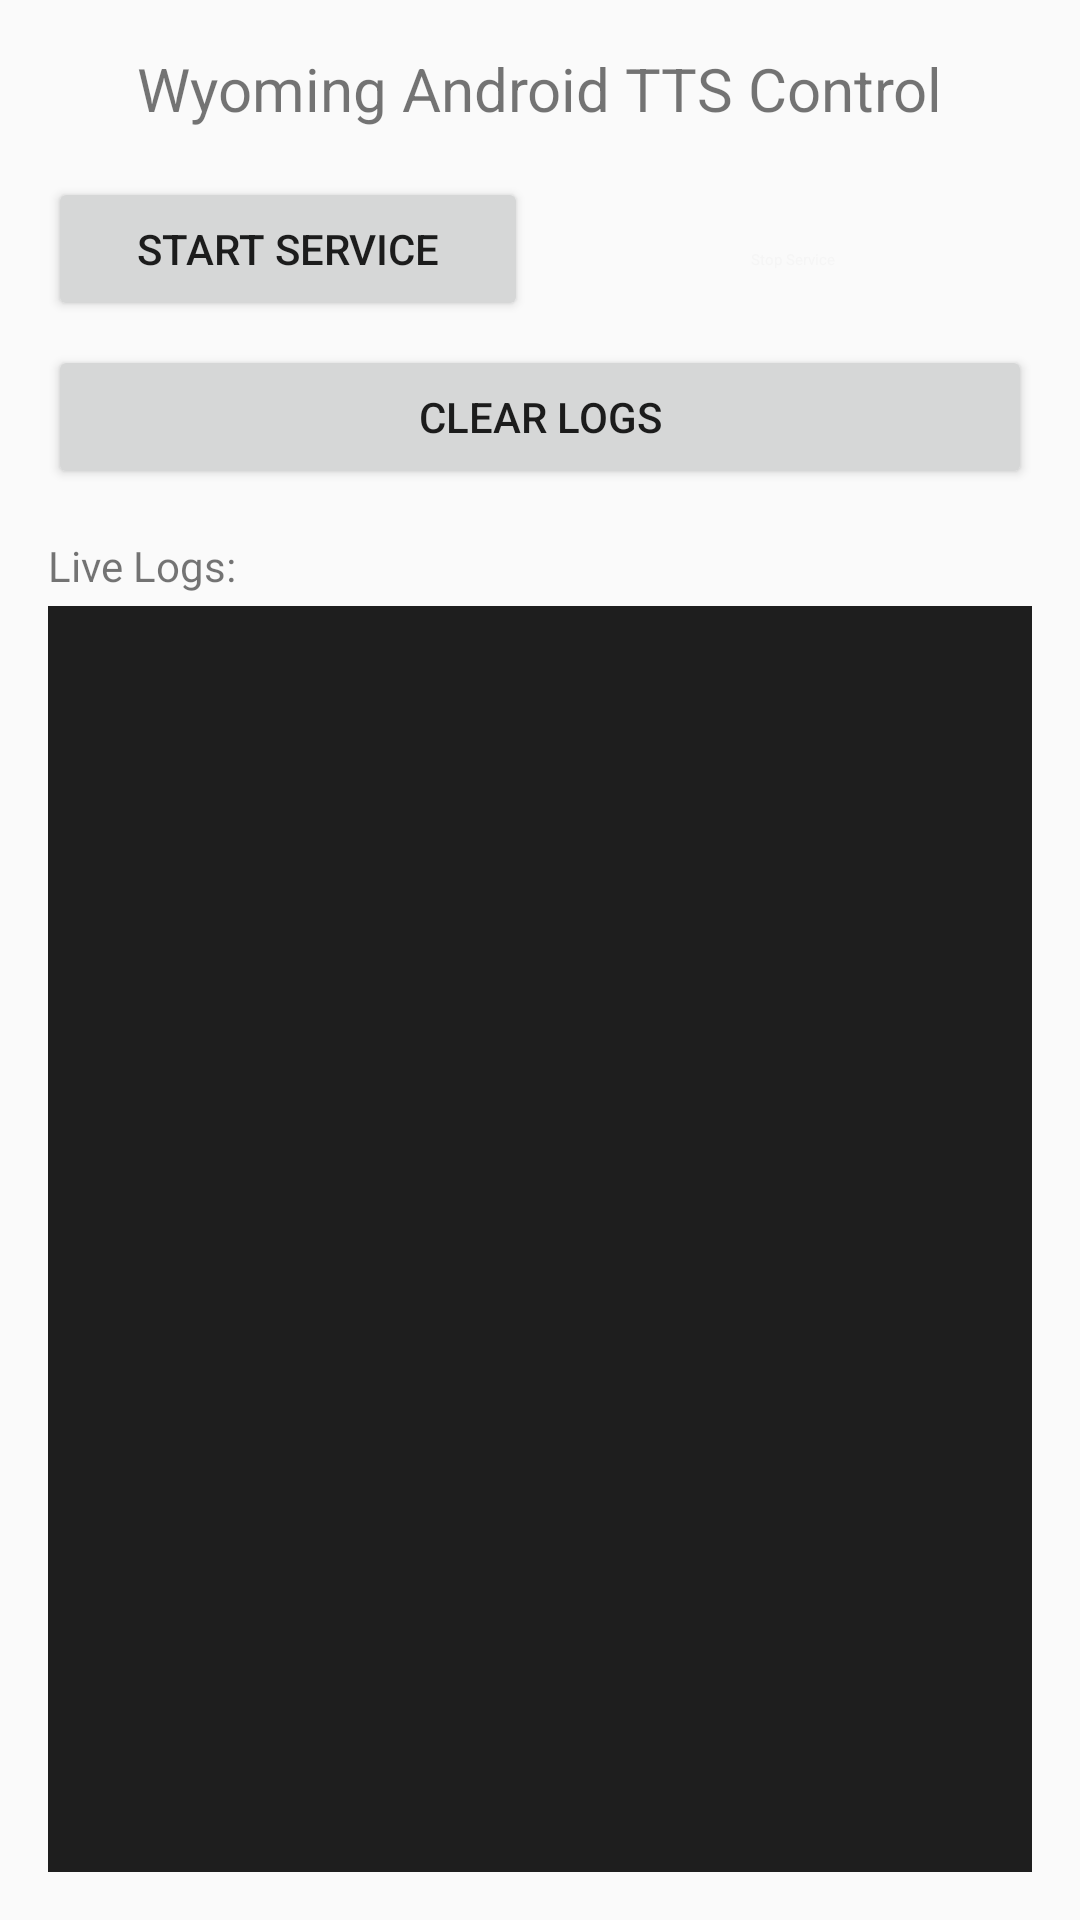

Here is an Android app screen rendered from its layout file. Give the layout XML and the strings, colors and styles it references.
<!-- AndroidManifest.xml: application theme AppTheme -->
<!-- res/layout/activity_main.xml -->
<?xml version="1.0" encoding="utf-8"?>
<LinearLayout xmlns:android="http://schemas.android.com/apk/res/android"
    xmlns:tools="http://schemas.android.com/tools"
    android:layout_width="match_parent"
    android:layout_height="match_parent"
    android:orientation="vertical"
    android:padding="16dp"
    tools:context=".MainActivity">
    <TextView
        android:layout_width="wrap_content"
        android:layout_height="wrap_content"
        android:layout_gravity="center"
        android:text="Wyoming Android TTS Control"
        android:textSize="20sp"
        android:layout_marginBottom="16dp"
    />
    <LinearLayout
        android:layout_width="match_parent"
        android:layout_height="wrap_content"
        android:orientation="horizontal"
    >
        <Button
            android:id="@+id/buttonStartService"
            android:layout_width="0dp"
            android:layout_height="wrap_content"
            android:layout_weight="1"
            android:layout_marginEnd="8dp"
            android:text="Start Service"
        />
        <Button
            android:id="@+id/buttonStopService"
            android:layout_width="0dp"
            android:layout_height="wrap_content"
            android:layout_weight="1"
            style="@style/Widget.MaterialComponents.Button.OutlinedButton"
            android:text="Stop Service"
        />
    </LinearLayout>
    <Button
        android:id="@+id/buttonClearLogs"
        android:layout_width="match_parent"
        android:layout_height="wrap_content"
        android:layout_marginTop="8dp"
        android:text="Clear Logs"
    />
    <TextView
        android:layout_width="match_parent"
        android:layout_height="wrap_content"
        android:text="Live Logs:"
        android:layout_marginTop="16dp"
    />
    <ScrollView
        android:id="@+id/logScrollView"
        android:layout_width="match_parent"
        android:layout_height="0dp"
        android:layout_weight="1"
        android:background="#1E1E1E"
        android:padding="8dp"
        android:layout_marginTop="4dp"
    >
        <TextView
            android:id="@+id/logTextView"
            android:layout_width="match_parent"
            android:layout_height="wrap_content"
            android:textColor="#D4D4D4"
            android:textSize="12sp"
            android:typeface="monospace"
            tools:text="[10:04:18.123] Service starting..."
        />
    </ScrollView>
</LinearLayout>
<!-- resources referenced by this layout -->
<resources>
  <style name="AppTheme" parent="Theme.AppCompat.DayNight.NoActionBar">
      
      
      
      </style>
</resources>
